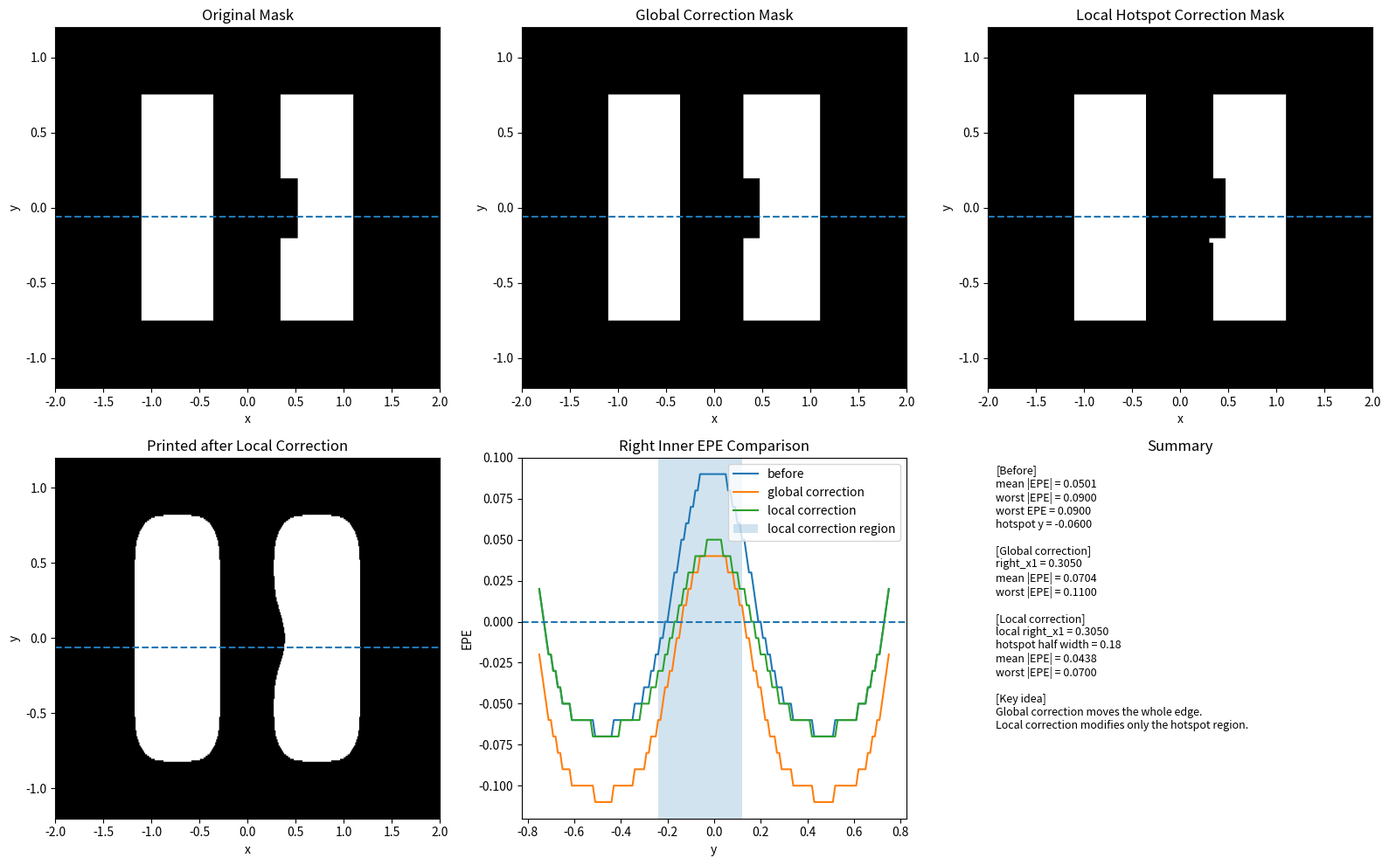

Generate this figure with matplotlib:
#从全局边缘平移到局部 hotspot 修正
import numpy as np
import matplotlib.pyplot as plt
from scipy.signal import fftconvolve


# =========================================================
# 1. 建立二维网格
# =========================================================
nx, ny = 401, 241
x = np.linspace(-2.0, 2.0, nx)
y = np.linspace(-1.2, 1.2, ny)
xx, yy = np.meshgrid(x, y)


# =========================================================
# 2. 固定参数
# =========================================================
y_min_pattern = -0.75
y_max_pattern = 0.75

left_x1, left_x2 = -1.10, -0.35
right_x1_target, right_x2 = 0.35, 1.10

sigma = 0.12
dose = 0.98
threshold = 0.28


# =========================================================
# 3. 构造原始 mask
# =========================================================
def build_mask_global(right_x1):
    mask = np.zeros((ny, nx), dtype=float)

    pattern_region = (yy >= y_min_pattern) & (yy <= y_max_pattern)

    left_line = (xx >= left_x1) & (xx <= left_x2) & pattern_region
    right_line = (xx >= right_x1) & (xx <= right_x2) & pattern_region

    mask[left_line] = 1.0
    mask[right_line] = 1.0

    # 局部薄弱区
    middle_weak_region = (yy >= -0.20) & (yy <= 0.20)
    right_line_trim = (xx >= right_x1) & (xx <= right_x1 + 0.17) & middle_weak_region
    mask[right_line_trim] = 0.0

    return mask


# =========================================================
# 4. 构造局部修正 mask
# =========================================================
def build_mask_local(
    original_right_x1,
    corrected_right_x1,
    hotspot_y,
    hotspot_half_width
):
    mask = np.zeros((ny, nx), dtype=float)

    pattern_region = (yy >= y_min_pattern) & (yy <= y_max_pattern)

    left_line = (xx >= left_x1) & (xx <= left_x2) & pattern_region
    mask[left_line] = 1.0

    hotspot_region = (
        (yy >= hotspot_y - hotspot_half_width)
        & (yy <= hotspot_y + hotspot_half_width)
        & pattern_region
    )

    non_hotspot_region = pattern_region & (~hotspot_region)

    # 非 hotspot 区域：保持原始 right_x1
    right_line_normal = (
        (xx >= original_right_x1)
        & (xx <= right_x2)
        & non_hotspot_region
    )

    # hotspot 区域：使用 corrected_right_x1
    right_line_hotspot = (
        (xx >= corrected_right_x1)
        & (xx <= right_x2)
        & hotspot_region
    )

    mask[right_line_normal] = 1.0
    mask[right_line_hotspot] = 1.0

    # 局部薄弱区也保留，模拟原本较难打印的位置
    middle_weak_region = (yy >= -0.20) & (yy <= 0.20)
    right_line_trim = (
        (xx >= corrected_right_x1)
        & (xx <= corrected_right_x1 + 0.17)
        & middle_weak_region
    )
    mask[right_line_trim] = 0.0

    return mask


# =========================================================
# 5. 成像打印
# =========================================================
def simulate_print(mask):
    psf = np.exp(-(xx**2 + yy**2) / (2 * sigma**2))
    psf /= psf.sum()

    aerial = fftconvolve(mask, psf, mode='same')
    printed = (dose * aerial >= threshold).astype(float)

    return aerial, printed


# =========================================================
# 6. 单行边缘测量
# =========================================================
def measure_edges_one_row(row_binary, x):
    idx = np.where(row_binary > 0)[0]

    if len(idx) == 0:
        return None, None, None, None, 0

    diffs = np.diff(idx)
    split_points = np.where(diffs > 1)[0]

    starts = [idx[0]]
    ends = []

    for sp in split_points:
        ends.append(idx[sp])
        starts.append(idx[sp + 1])

    ends.append(idx[-1])

    num_features = len(starts)

    if num_features < 2:
        return None, None, None, None, num_features

    left_line_left_edge = x[starts[0]]
    left_line_right_edge = x[ends[0]]
    right_line_left_edge = x[starts[1]]
    right_line_right_edge = x[ends[1]]

    return (
        left_line_left_edge,
        left_line_right_edge,
        right_line_left_edge,
        right_line_right_edge,
        num_features
    )


# =========================================================
# 7. 评估 right inner EPE
# =========================================================
def evaluate_printed(printed):
    right_inner_epe_rows = np.full(ny, np.nan)

    target_right_inner_edge = right_x1_target

    for i in range(ny):
        yy_value = y[i]

        if not (y_min_pattern <= yy_value <= y_max_pattern):
            continue

        row_binary = printed[i, :]

        (
            left_line_left_edge,
            left_line_right_edge,
            right_line_left_edge,
            right_line_right_edge,
            num_features
        ) = measure_edges_one_row(row_binary, x)

        if num_features < 2:
            continue

        right_inner_epe_rows[i] = right_line_left_edge - target_right_inner_edge

    valid_epe = right_inner_epe_rows[~np.isnan(right_inner_epe_rows)]

    mean_epe = np.mean(valid_epe) if len(valid_epe) > 0 else 0.0
    mean_abs_epe = np.mean(np.abs(valid_epe)) if len(valid_epe) > 0 else np.nan
    worst_abs_epe = np.max(np.abs(valid_epe)) if len(valid_epe) > 0 else np.nan

    if len(valid_epe) > 0:
        valid_mask = ~np.isnan(right_inner_epe_rows)
        valid_indices = np.where(valid_mask)[0]
        local_idx = np.argmax(np.abs(valid_epe))
        worst_index = valid_indices[local_idx]
        worst_y = y[worst_index]
        worst_epe = right_inner_epe_rows[worst_index]
    else:
        worst_index = None
        worst_y = np.nan
        worst_epe = 0.0

    return {
        "epe_rows": right_inner_epe_rows,
        "mean_epe": mean_epe,
        "mean_abs_epe": mean_abs_epe,
        "worst_abs_epe": worst_abs_epe,
        "worst_epe": worst_epe,
        "worst_y": worst_y,
        "worst_index": worst_index,
    }


# =========================================================
# 8. 原始结果
# =========================================================
mask_before = build_mask_global(right_x1_target)
aerial_before, printed_before = simulate_print(mask_before)
metrics_before = evaluate_printed(printed_before)

worst_epe_before = metrics_before["worst_epe"]
hotspot_y = metrics_before["worst_y"]


# =========================================================
# 9. 全局修正：整条 right_x1 一起动
# =========================================================
correction_gain = 0.5

global_corrected_right_x1 = right_x1_target - correction_gain * worst_epe_before

mask_global = build_mask_global(global_corrected_right_x1)
aerial_global, printed_global = simulate_print(mask_global)
metrics_global = evaluate_printed(printed_global)


# =========================================================
# 10. 局部修正：只修 hotspot 附近
# =========================================================
hotspot_half_width = 0.18

local_corrected_right_x1 = right_x1_target - correction_gain * worst_epe_before

mask_local = build_mask_local(
    original_right_x1=right_x1_target,
    corrected_right_x1=local_corrected_right_x1,
    hotspot_y=hotspot_y,
    hotspot_half_width=hotspot_half_width
)

aerial_local, printed_local = simulate_print(mask_local)
metrics_local = evaluate_printed(printed_local)


# =========================================================
# 11. 作图
# =========================================================
plt.figure(figsize=(16, 10))

# (1) 初始 mask
plt.subplot(2, 3, 1)
plt.imshow(
    mask_before,
    extent=[x.min(), x.max(), y.min(), y.max()],
    origin='lower',
    aspect='auto',
    cmap='gray'
)
plt.axhline(hotspot_y, linestyle='--')
plt.title("Original Mask")
plt.xlabel("x")
plt.ylabel("y")

# (2) 全局修正 mask
plt.subplot(2, 3, 2)
plt.imshow(
    mask_global,
    extent=[x.min(), x.max(), y.min(), y.max()],
    origin='lower',
    aspect='auto',
    cmap='gray'
)
plt.axhline(hotspot_y, linestyle='--')
plt.title("Global Correction Mask")
plt.xlabel("x")
plt.ylabel("y")

# (3) 局部修正 mask
plt.subplot(2, 3, 3)
plt.imshow(
    mask_local,
    extent=[x.min(), x.max(), y.min(), y.max()],
    origin='lower',
    aspect='auto',
    cmap='gray'
)
plt.axhline(hotspot_y, linestyle='--')
plt.title("Local Hotspot Correction Mask")
plt.xlabel("x")
plt.ylabel("y")

# (4) printed 对比
plt.subplot(2, 3, 4)
plt.imshow(
    printed_local,
    extent=[x.min(), x.max(), y.min(), y.max()],
    origin='lower',
    aspect='auto',
    cmap='gray'
)
plt.axhline(hotspot_y, linestyle='--')
plt.title("Printed after Local Correction")
plt.xlabel("x")
plt.ylabel("y")

# (5) EPE 曲线对比
plt.subplot(2, 3, 5)
plt.plot(y, metrics_before["epe_rows"], label='before')
plt.plot(y, metrics_global["epe_rows"], label='global correction')
plt.plot(y, metrics_local["epe_rows"], label='local correction')
plt.axhline(0.0, linestyle='--')
plt.axvspan(#标记横坐标从 x1 到 x2 的竖向区域
    hotspot_y - hotspot_half_width,
    hotspot_y + hotspot_half_width,
    alpha=0.2,
    label='local correction region'
)
plt.title("Right Inner EPE Comparison")
plt.xlabel("y")
plt.ylabel("EPE")
plt.legend()

# (6) summary
plt.subplot(2, 3, 6)
plt.axis('off')

summary_text = (
    "[Before]\n"
    f"mean |EPE| = {metrics_before['mean_abs_epe']:.4f}\n"
    f"worst |EPE| = {metrics_before['worst_abs_epe']:.4f}\n"
    f"worst EPE = {metrics_before['worst_epe']:.4f}\n"
    f"hotspot y = {hotspot_y:.4f}\n\n"
    "[Global correction]\n"
    f"right_x1 = {global_corrected_right_x1:.4f}\n"
    f"mean |EPE| = {metrics_global['mean_abs_epe']:.4f}\n"
    f"worst |EPE| = {metrics_global['worst_abs_epe']:.4f}\n\n"
    "[Local correction]\n"
    f"local right_x1 = {local_corrected_right_x1:.4f}\n"
    f"hotspot half width = {hotspot_half_width:.2f}\n"
    f"mean |EPE| = {metrics_local['mean_abs_epe']:.4f}\n"
    f"worst |EPE| = {metrics_local['worst_abs_epe']:.4f}\n\n"
    "[Key idea]\n"
    "Global correction moves the whole edge.\n"
    "Local correction modifies only the hotspot region."
)

plt.text(0.02, 0.98, summary_text, va='top', fontsize=9)
plt.title("Summary")

plt.tight_layout()
plt.show()
